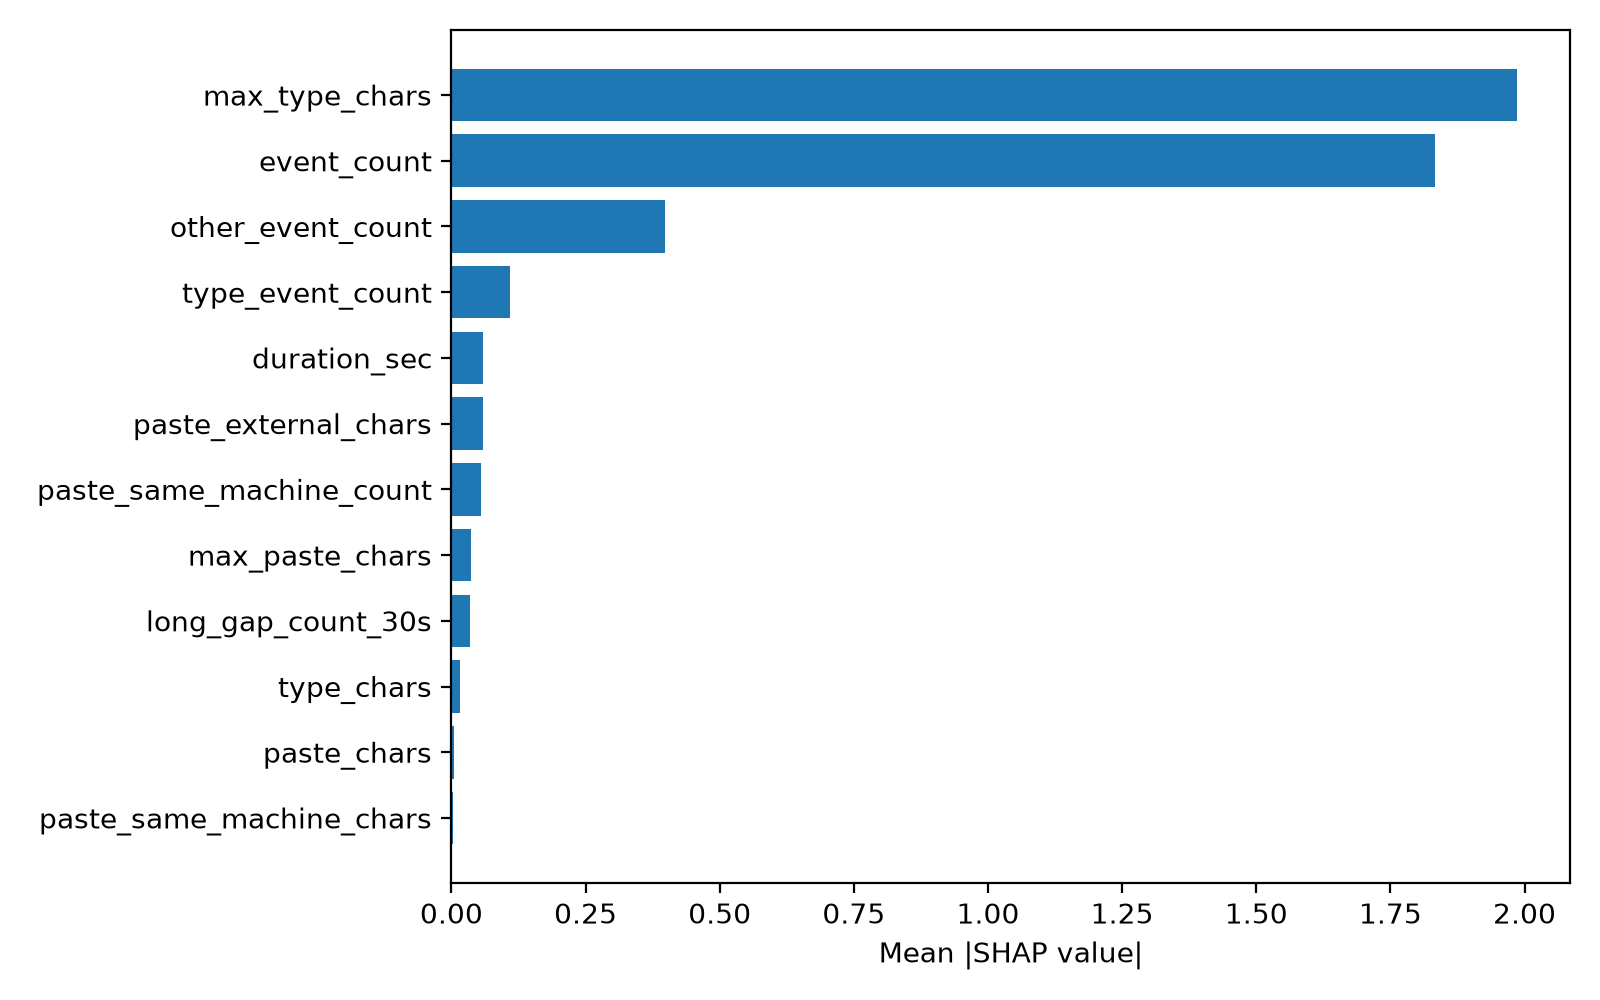

The data file committed next to this chart (first rows):
feature, mean_abs_shap
max_type_chars, 1.985
event_count, 1.834
other_event_count, 0.3974
type_event_count, 0.1095
duration_sec, 0.05969
paste_external_chars, 0.05936
paste_same_machine_count, 0.05493
max_paste_chars, 0.03725
long_gap_count_30s, 0.03401
type_chars, 0.01548
paste_chars, 0.005101
paste_same_machine_chars, 0.003296
cut_chars, 0.001208
paste_external_char_ratio, 0.001005
mean_type_chars, 0.0008885
paste_unknown_chars, 0.0005429
total_text_chars, 0.0003761
paste_own_char_ratio, 0.0001717
paste_own_count, 0.00016
paste_event_count, 0.0
cut_event_count, 0.0
events_per_min, 0.0
paste_char_ratio, 0.0
cut_char_ratio, 0.0
median_gap_sec, 0.0
mean_gap_sec, 0.0
max_cut_chars, 0.0
median_paste_chars, 0.0
mean_paste_chars, 0.0
typed_chars_per_min, 0.0
pasted_chars_per_min, 0.0
paste_events_per_min, 0.0
paste_external_count, 0.0
paste_own_chars, 0.0
max_gap_sec, 0.0
long_gap_count_120s, 0.0
paste_same_machine_char_ratio, 0.0
paste_unknown_count, 0.0
paste_unknown_char_ratio, 0.0
if_anomaly_score, 0.0
